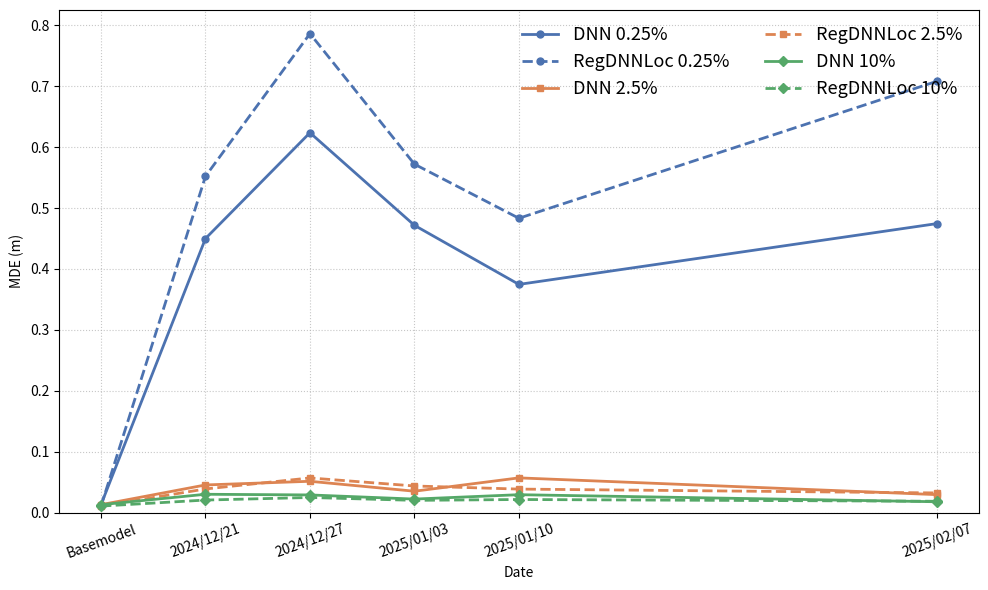
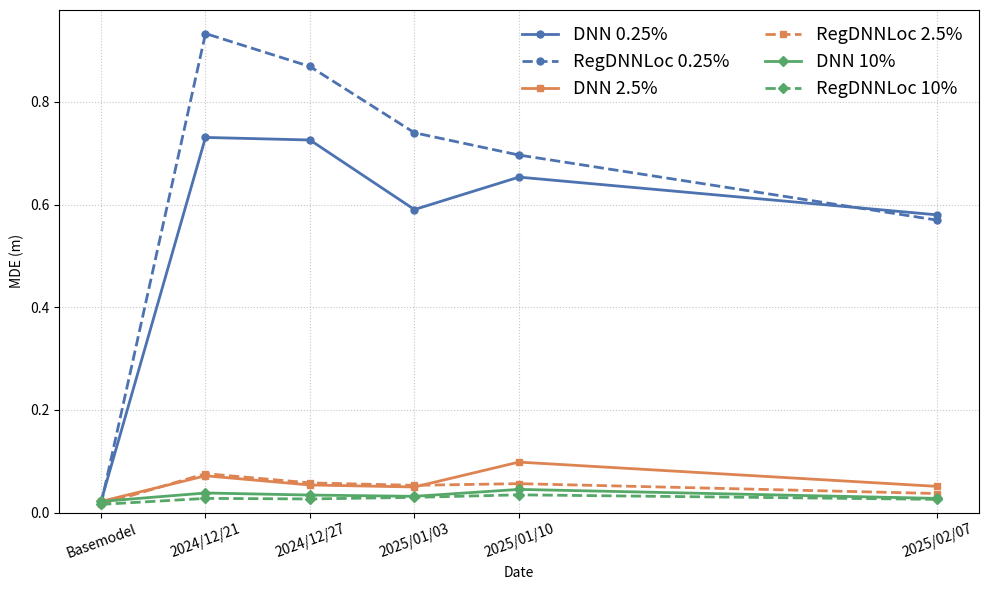

The script that saved these images, in order:
import matplotlib.pyplot as plt

# x 軸對應的實際數值間隔與標籤
x_values = [0, 1, 2, 3, 4, 8]
x_labels = ['Basemodel', '2024/12/21', '2024/12/27', '2025/01/03', '2025/01/10', '2025/02/07']

best_dnn = {
    '0.25%': [0.0130, 0.4499, 0.6236, 0.4716, 0.3746, 0.4744],
    '2.5%':  [0.0130, 0.0454, 0.0514, 0.0351, 0.0570, 0.0295],
    '10%':   [0.0130, 0.0301, 0.0290, 0.0222, 0.0294, 0.0178]
}
best_regdnn = {
    '0.25%': [0.0107, 0.5521, 0.7863, 0.5720, 0.4832, 0.7080],
    '2.5%':  [0.0107, 0.0388, 0.0569, 0.0437, 0.0386, 0.0323],
    '10%':   [0.0107, 0.0206, 0.0248, 0.0201, 0.0215, 0.0186]
}

worst_dnn = {
    '0.25%': [0.0217, 0.7309, 0.7259, 0.5904, 0.6536, 0.5801],
    '2.5%':  [0.0217, 0.0717, 0.0538, 0.0499, 0.0984, 0.0511],
    '10%':   [0.0217, 0.0382, 0.0342, 0.0317, 0.0452, 0.0277]
}
worst_regdnn = {
    '0.25%': [0.0160, 0.9333, 0.8691, 0.7400, 0.6966, 0.5699],
    '2.5%':  [0.0160, 0.0759, 0.0579, 0.0531, 0.0564, 0.0372],
    '10%':   [0.0160, 0.0277, 0.0266, 0.0297, 0.0346, 0.0258]
}

colors = ['#4C72B0', '#DD8452', '#55A868']
markers = ['o', 's', 'D']
plt.rcParams.update({'font.size': 10})

def plot_finetune(ax, dnn, regdnn):
    keys = ['0.25%', '2.5%', '10%']
    for i, key in enumerate(keys):
        ax.plot(x_values, dnn[key], color=colors[i], marker=markers[i], linestyle='-', linewidth=2, markersize=5, label=f'DNN {key}')
        ax.plot(x_values, regdnn[key], color=colors[i], marker=markers[i], linestyle='--', linewidth=2, markersize=5, label=f'RegDNNLoc {key}')
    ax.set_ylabel('MDE (m)')
    ax.set_xlabel('Date')
    ax.set_xticks(x_values)
    ax.set_xticklabels(x_labels, rotation=20)
    ax.set_ylim(bottom=0)
    ax.grid(True, linestyle=':', alpha=0.7)
    ax.legend(frameon=False, fontsize=13, ncol=2, loc='upper right')

# Best Case
plt.figure(figsize=(10,6))
plot_finetune(plt.gca(), best_dnn, best_regdnn)
plt.tight_layout()
plt.show()

# Worst Case
plt.figure(figsize=(10,6))
plot_finetune(plt.gca(), worst_dnn, worst_regdnn)
plt.tight_layout()
plt.show()
